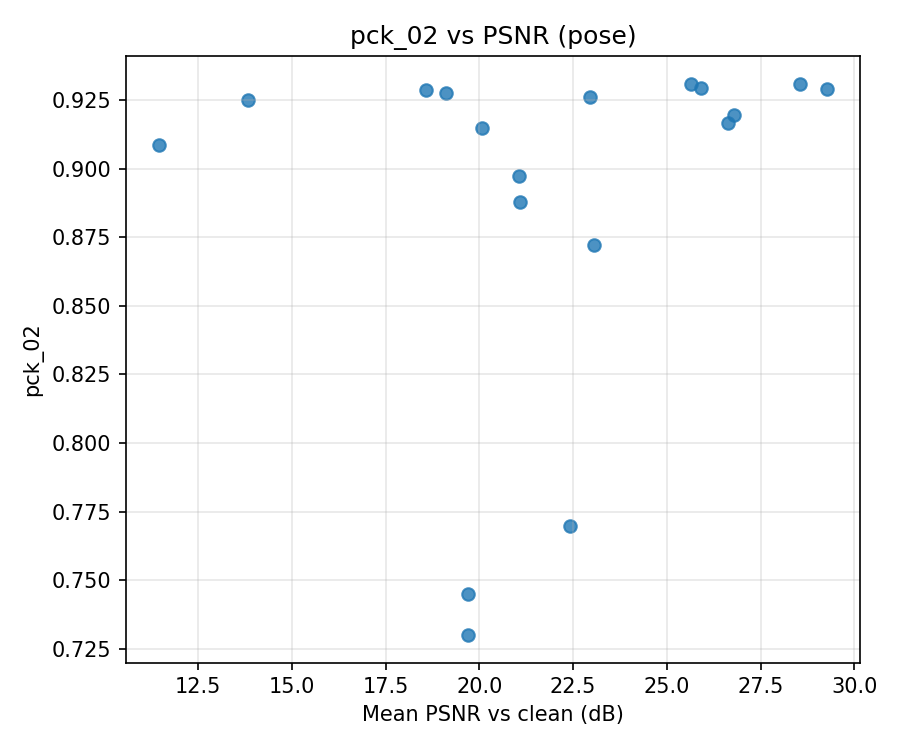

Source data for this figure (header and first rows):
condition, model_name, psnr, pck_02
enhanced_jpeg_medium, yolov8n-pose, 26.8, 0.9196
enhanced_jpeg_mild, yolov8n-pose, 28.56, 0.9308
enhanced_jpeg_severe, yolov8n-pose, 23.05, 0.8723
enhanced_low_light_medium, yolov8n-pose, 22.95, 0.9261
enhanced_low_light_mild, yolov8n-pose, 18.59, 0.9289
enhanced_low_light_severe, yolov8n-pose, 20.06, 0.9148
enhanced_motion_blur_medium, yolov8n-pose, 21.07, 0.8877
enhanced_motion_blur_mild, yolov8n-pose, 25.65, 0.9311
enhanced_motion_blur_severe, yolov8n-pose, 19.7, 0.73
jpeg_medium, yolov8n-pose, 26.64, 0.9167
jpeg_mild, yolov8n-pose, 29.27, 0.9292
jpeg_severe, yolov8n-pose, 22.43, 0.7697
low_light_medium, yolov8n-pose, 13.83, 0.925
low_light_mild, yolov8n-pose, 19.1, 0.9277
low_light_severe, yolov8n-pose, 11.46, 0.9085
motion_blur_medium, yolov8n-pose, 21.06, 0.8975
motion_blur_mild, yolov8n-pose, 25.92, 0.9296
motion_blur_severe, yolov8n-pose, 19.69, 0.7448
